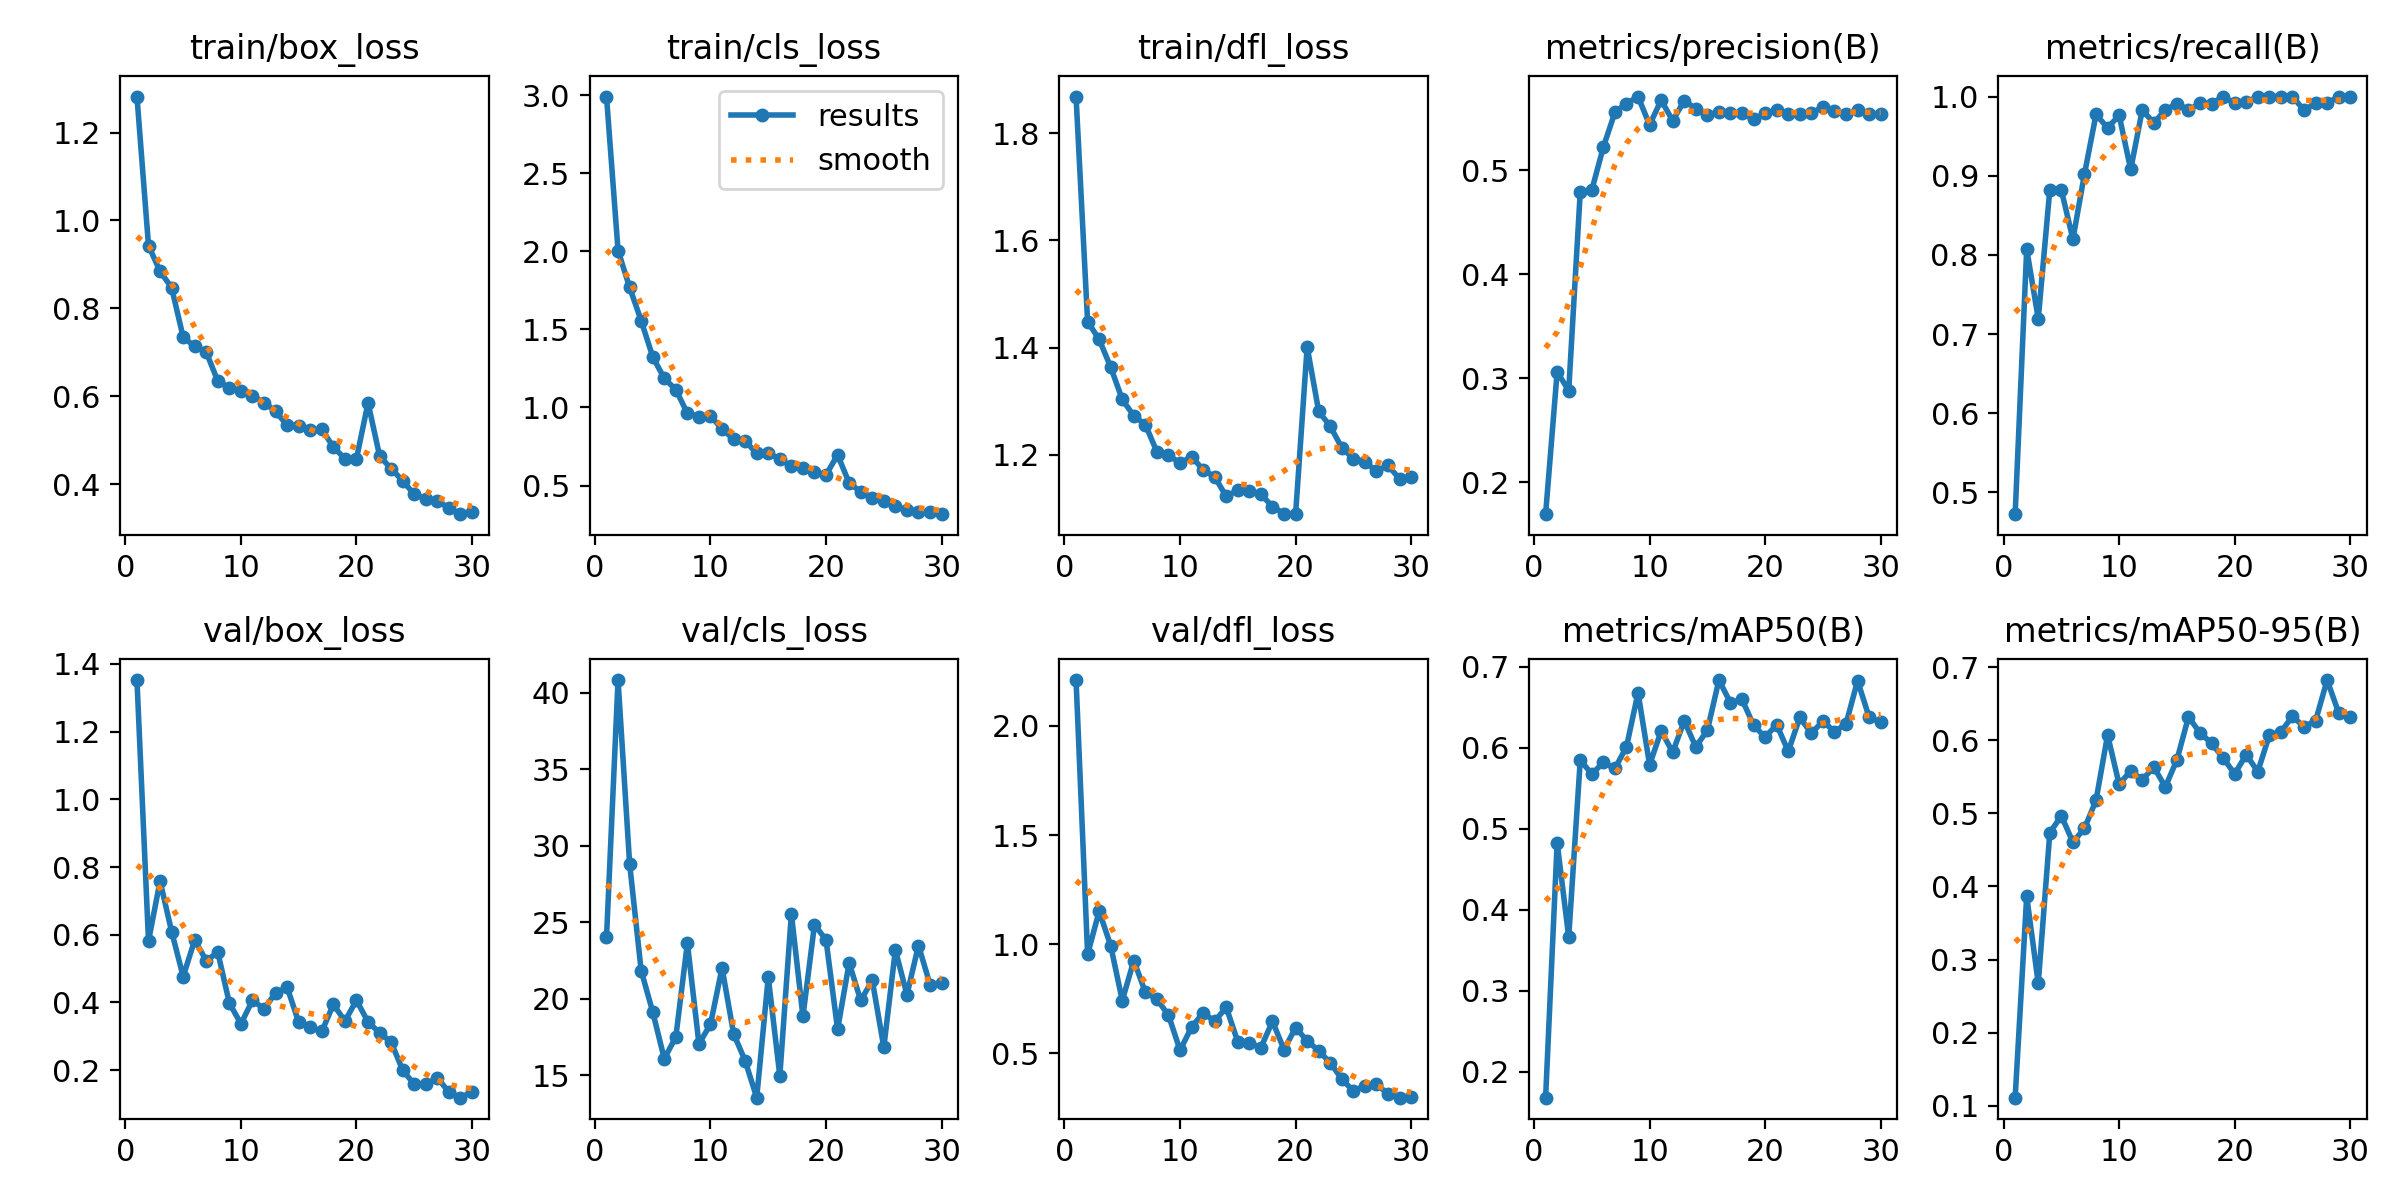

The data file committed next to this chart (first rows):
epoch, time, train/box_loss, train/cls_loss, train/dfl_loss, metrics/precision(B), metrics/recall(B), metrics/mAP50(B), metrics/mAP50-95(B), val/box_loss, val/cls_loss, val/dfl_loss, lr/pg0, lr/pg1, lr/pg2
1, 344.4, 1.282, 2.991, 1.868, 0.1695, 0.4726, 0.1683, 0.111, 1.352, 24, 2.21, 0.0003659, 0.0003659, 0.0003659
2, 678.2, 0.9429, 2.004, 1.448, 0.3063, 0.8075, 0.4825, 0.3867, 0.5814, 40.84, 0.9542, 0.0007119, 0.0007119, 0.0007119
3, 1063, 0.8842, 1.769, 1.415, 0.2883, 0.7193, 0.3664, 0.2674, 0.7585, 28.84, 1.152, 0.001034, 0.001034, 0.001034
4, 1398, 0.8472, 1.556, 1.363, 0.4796, 0.8826, 0.5846, 0.4735, 0.6095, 21.83, 0.9933, 0.001001, 0.001001, 0.001001
5, 1785, 0.7345, 1.324, 1.303, 0.4811, 0.8816, 0.5674, 0.4967, 0.4766, 19.13, 0.7426, 0.0009643, 0.0009643, 0.0009643
6, 2157, 0.7135, 1.186, 1.273, 0.5224, 0.8199, 0.5816, 0.4605, 0.5845, 16.07, 0.9256, 0.0009277, 0.0009277, 0.0009277
7, 2524, 0.7005, 1.115, 1.256, 0.5558, 0.9022, 0.5743, 0.4795, 0.5236, 17.5, 0.7801, 0.000891, 0.000891, 0.000891
8, 2894, 0.6343, 0.9628, 1.206, 0.5642, 0.9774, 0.6009, 0.5179, 0.5478, 23.63, 0.7484, 0.0008544, 0.0008544, 0.0008544
9, 3255, 0.6199, 0.9422, 1.199, 0.5709, 0.9605, 0.6677, 0.6073, 0.398, 17.04, 0.6755, 0.0008177, 0.0008177, 0.0008177
10, 3610, 0.6131, 0.946, 1.184, 0.5436, 0.9763, 0.5789, 0.5397, 0.3371, 18.33, 0.515, 0.000781, 0.000781, 0.000781
11, 3977, 0.6007, 0.8626, 1.197, 0.5675, 0.9079, 0.6204, 0.5582, 0.4066, 22.01, 0.6205, 0.0007444, 0.0007444, 0.0007444
12, 4347, 0.5858, 0.7967, 1.172, 0.5477, 0.9829, 0.5944, 0.5458, 0.3809, 17.71, 0.6866, 0.0007077, 0.0007077, 0.0007077
13, 4730, 0.5657, 0.7867, 1.159, 0.5669, 0.9668, 0.6328, 0.5634, 0.4285, 15.93, 0.6472, 0.000671, 0.000671, 0.000671
14, 5115, 0.534, 0.7054, 1.122, 0.5591, 0.9829, 0.6009, 0.5362, 0.4447, 13.52, 0.7117, 0.0006344, 0.0006344, 0.0006344
15, 5489, 0.5334, 0.707, 1.134, 0.5534, 0.9911, 0.6214, 0.5732, 0.3415, 21.41, 0.5533, 0.0005977, 0.0005977, 0.0005977
16, 5805, 0.523, 0.6705, 1.133, 0.5562, 0.9829, 0.6833, 0.632, 0.3266, 14.95, 0.5495, 0.0005611, 0.0005611, 0.0005611
17, 6111, 0.5249, 0.6224, 1.126, 0.5554, 0.9915, 0.6552, 0.61, 0.3146, 25.55, 0.5273, 0.0005244, 0.0005244, 0.0005244
18, 6408, 0.4845, 0.6133, 1.103, 0.5548, 0.9907, 0.6594, 0.596, 0.3943, 18.84, 0.6471, 0.0004877, 0.0004877, 0.0004877
19, 6709, 0.4581, 0.5884, 1.09, 0.549, 1, 0.6277, 0.5757, 0.3451, 24.85, 0.5181, 0.0004511, 0.0004511, 0.0004511
20, 7008, 0.4585, 0.5683, 1.089, 0.5549, 0.9915, 0.6128, 0.5541, 0.4066, 23.84, 0.6179, 0.0004144, 0.0004144, 0.0004144
21, 7305, 0.5852, 0.6968, 1.401, 0.558, 0.9931, 0.6284, 0.5804, 0.3424, 18, 0.5582, 0.0003777, 0.0003777, 0.0003777
22, 7595, 0.4643, 0.5171, 1.281, 0.554, 1, 0.5954, 0.5571, 0.3107, 22.34, 0.5122, 0.0003411, 0.0003411, 0.0003411
23, 7888, 0.4352, 0.4595, 1.253, 0.554, 1, 0.6372, 0.607, 0.2826, 19.88, 0.4574, 0.0003044, 0.0003044, 0.0003044
24, 8180, 0.4078, 0.4226, 1.213, 0.5551, 1, 0.6176, 0.6116, 0.2, 21.2, 0.3829, 0.0002678, 0.0002678, 0.0002678
25, 8469, 0.377, 0.4033, 1.193, 0.5609, 0.9999, 0.6328, 0.6328, 0.1585, 16.82, 0.3281, 0.0002311, 0.0002311, 0.0002311
26, 8764, 0.3671, 0.3661, 1.187, 0.5573, 0.9829, 0.6195, 0.6186, 0.1584, 23.19, 0.3527, 0.0001944, 0.0001944, 0.0001944
27, 9055, 0.3627, 0.3435, 1.17, 0.5544, 0.9915, 0.6293, 0.6267, 0.1775, 20.26, 0.3592, 0.0001578, 0.0001578, 0.0001578
28, 9347, 0.3449, 0.3301, 1.18, 0.5584, 0.9915, 0.6824, 0.6824, 0.1354, 23.48, 0.3149, 0.0001211, 0.0001211, 0.0001211
29, 9642, 0.3319, 0.331, 1.155, 0.554, 1, 0.6375, 0.6375, 0.119, 20.92, 0.2977, 8.4436e-05, 8.4436e-05, 8.4436e-05
30, 9937, 0.337, 0.3168, 1.158, 0.5543, 1, 0.6314, 0.6314, 0.136, 21.03, 0.3024, 4.7773e-05, 4.7773e-05, 4.7773e-05
